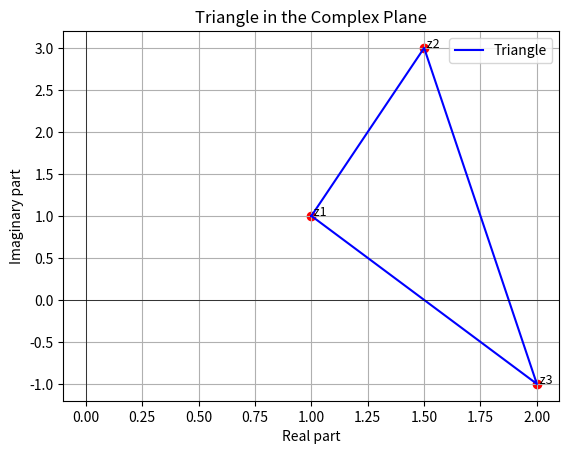

Write the Python code that produced this figure.
import matplotlib.pyplot as plt
from math import sqrt

# Helper: Plot a single complex number as a point.
def plot_complex_point(z, label=None, color='blue', marker='o'):
    plt.scatter(z.real, z.imag, color=color, marker=marker)
    if label is not None:
        # Annotate the point with its label slightly offset.
        plt.text(z.real, z.imag, ' ' + label, fontsize=9)

# (c) Define a function that takes three complex numbers and draws the triangle.
def draw_triangle(z1, z2, z3):
    # Get the real and imaginary parts for each vertex.
    xs = [z1.real, z2.real, z3.real, z1.real]  # Close the triangle
    ys = [z1.imag, z2.imag, z3.imag, z1.imag]
    
    # Create a new figure.
    plt.figure()
    
    # Plot the triangle (edges).
    plt.plot(xs, ys, 'b-', label="Triangle")
    
    # Plot the vertices.
    plot_complex_point(z1, label='z1', color='red')
    plot_complex_point(z2, label='z2', color='red')
    plot_complex_point(z3, label='z3', color='red')
    
    # Set up the plot details.
    plt.xlabel('Real part')
    plt.ylabel('Imaginary part')
    plt.title('Triangle in the Complex Plane')
    plt.grid(True)
    
    # Draw x and y axes.
    plt.axhline(0, color='black', linewidth=0.5)
    plt.axvline(0, color='black', linewidth=0.5)
    
    plt.legend()
    plt.show()

# --------------------------------------------------
# Optional extra: (b) Visualising various transformations of a complex number.
def plot_complex_transformations(z):
    # Compute the various transformations.
    transforms = {
        'z': z,
        '2z': 2 * z,
        '1/z': 1/z if z != 0 else None,
        'i*z': 1j * z,
        'conjugate(z)': z.conjugate(),
        'z^2/|z|': (z**2 / abs(z)) if z != 0 else None
    }
    
    plt.figure()
    for label, point in transforms.items():
        if point is not None:
            plot_complex_point(point, label=label, color='green')
            # Optionally, annotate the point.
            plt.text(point.real, point.imag, ' ' + label, fontsize=9)
    
    plt.xlabel('Real part')
    plt.ylabel('Imaginary part')
    plt.title('Complex Number Transformations')
    plt.grid(True)
    plt.axhline(0, color='black', linewidth=0.5)
    plt.axvline(0, color='black', linewidth=0.5)
    plt.legend()
    plt.show()

# --------------------------------------------------
# Demonstration of the triangle drawing function:
if __name__ == '__main__':
    # Example (c):
    draw_triangle(1 + 1j, 1.5 + 3j, 2 - 1j)
    
    # Example (d):
    # Let w = (-1 + sqrt(3)*i)/2 and z = 1+3j.
    w = (-1 + sqrt(3) * 1j) / 2
    z = 1 + 3j
    
    # Uncomment one of the following examples to test:
    # draw_triangle(z, 2*z, (1 + 2j)*z)
    # draw_triangle(z, z*w, z*w**2)
    
    # Optional: To see the various transformations of a complex number z, uncomment:
    # plot_complex_transformations(z)
